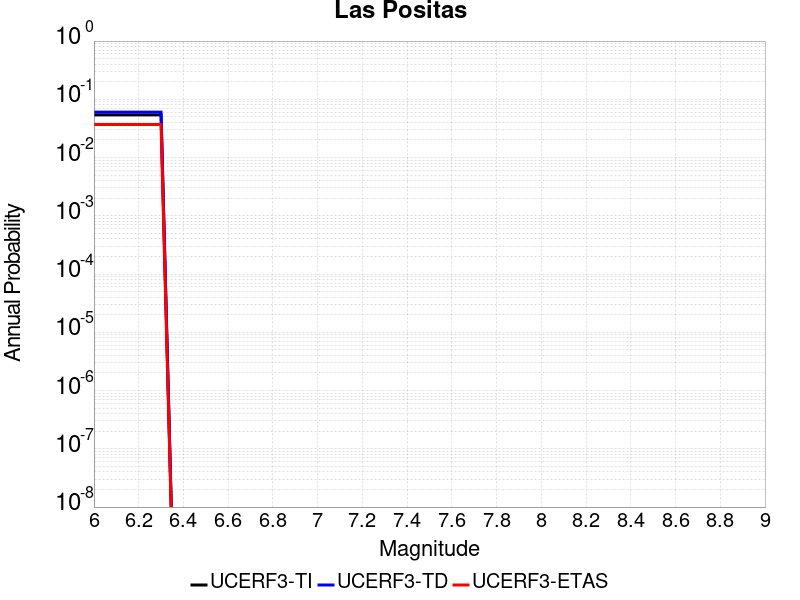

The file beside this chart, header and first rows:
Magnitude, UCERF3-TI Prob, UCERF3-TD Prob, UCERF3-ETAS Prob
6.0, 0.0541, 0.06021, 0.037
6.1, 0.0541, 0.06021, 0.037
6.2, 0.0541, 0.06021, 0.037
6.3, 0.0541, 0.06021, 0.037
